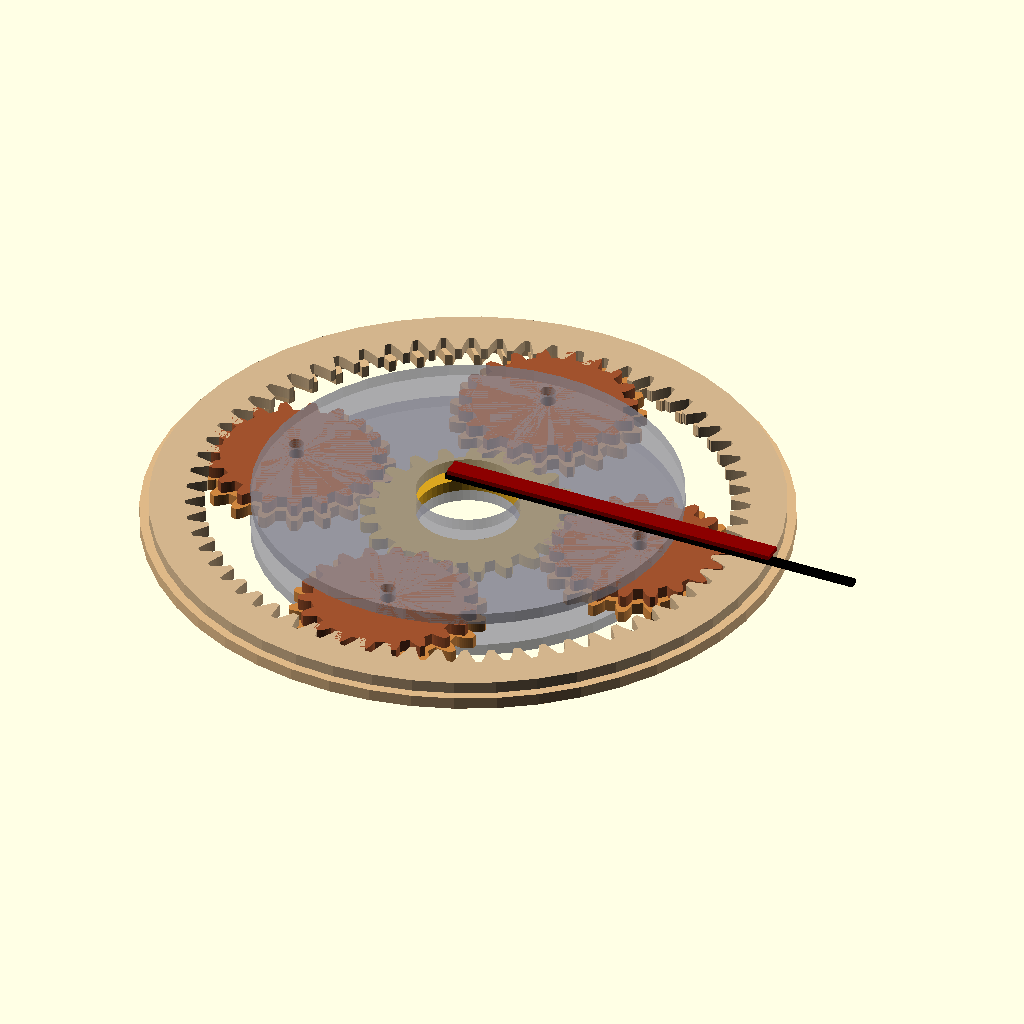
Cell 1: the model at its default parameters.
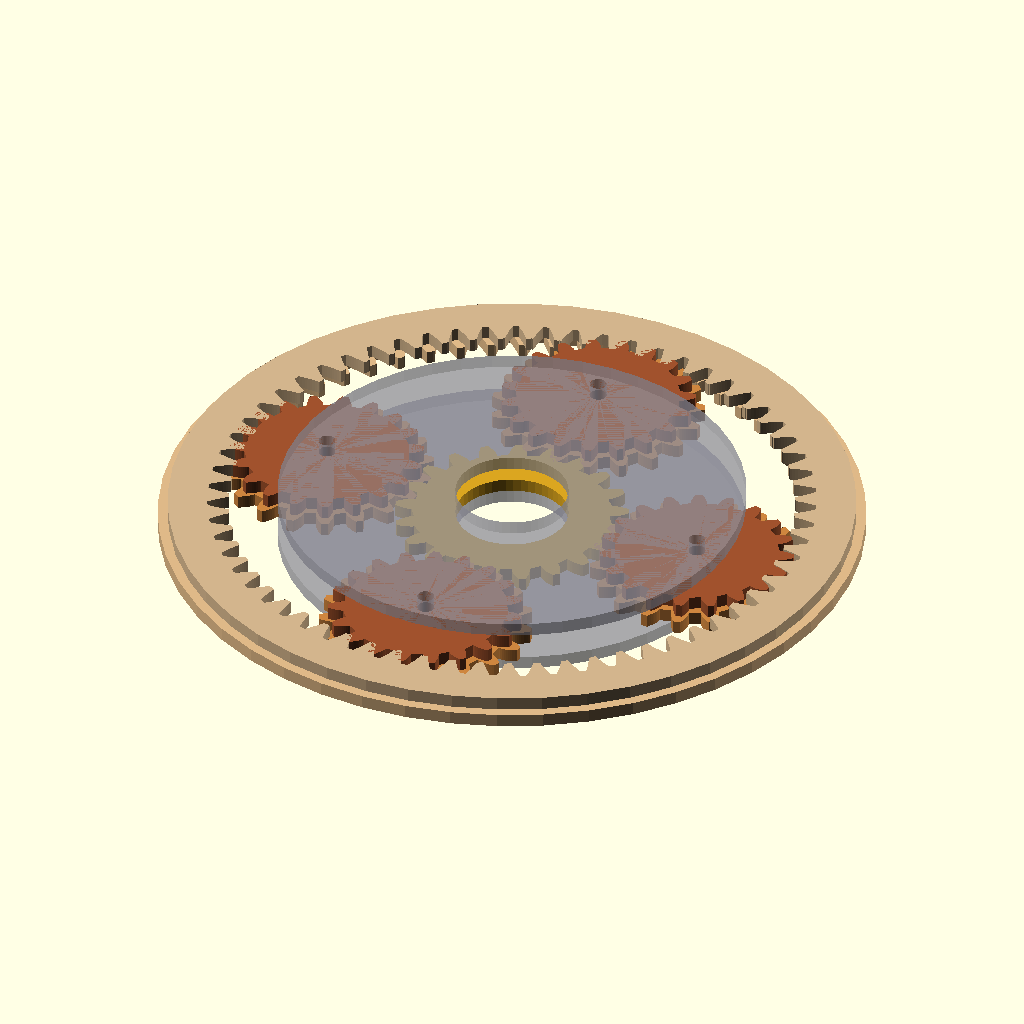
Cell 2: the same model with show_hands = false.
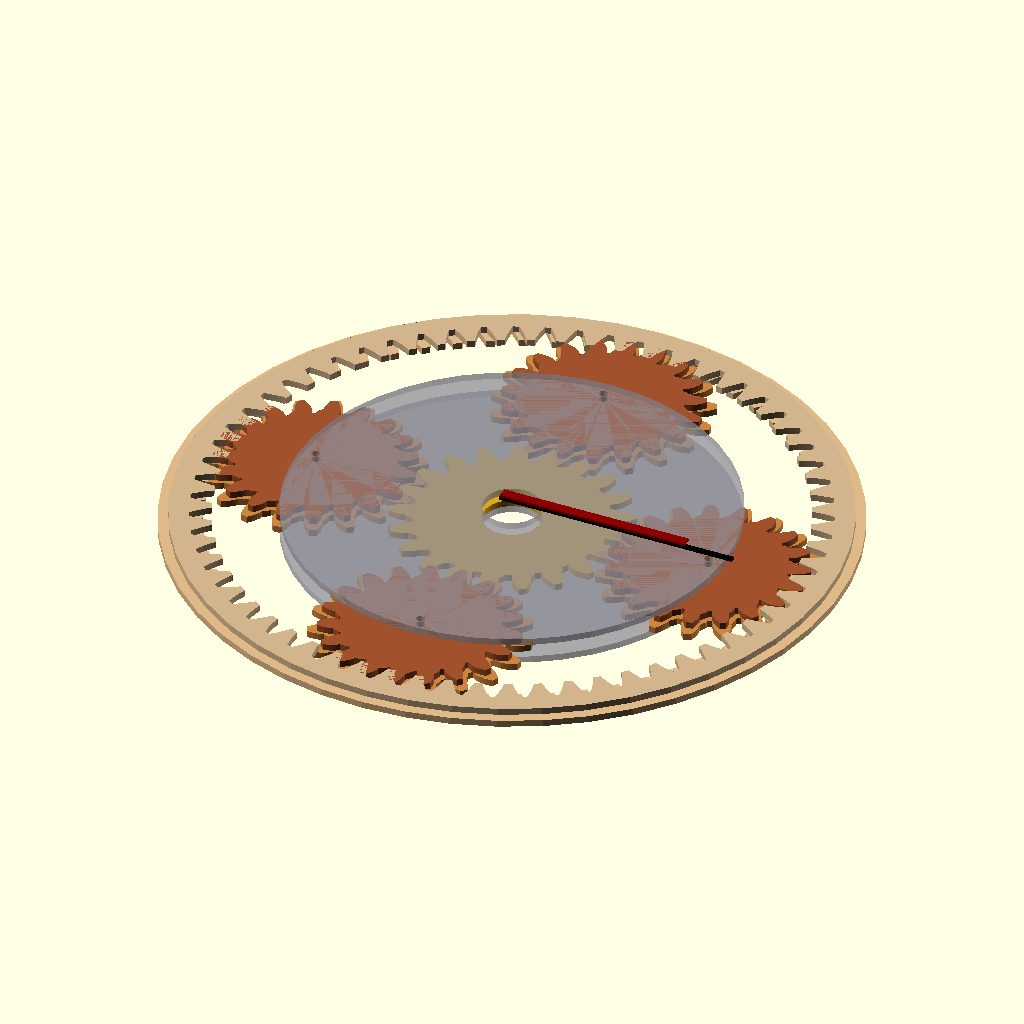
Cell 3: MOD = 4 (everything else at default).
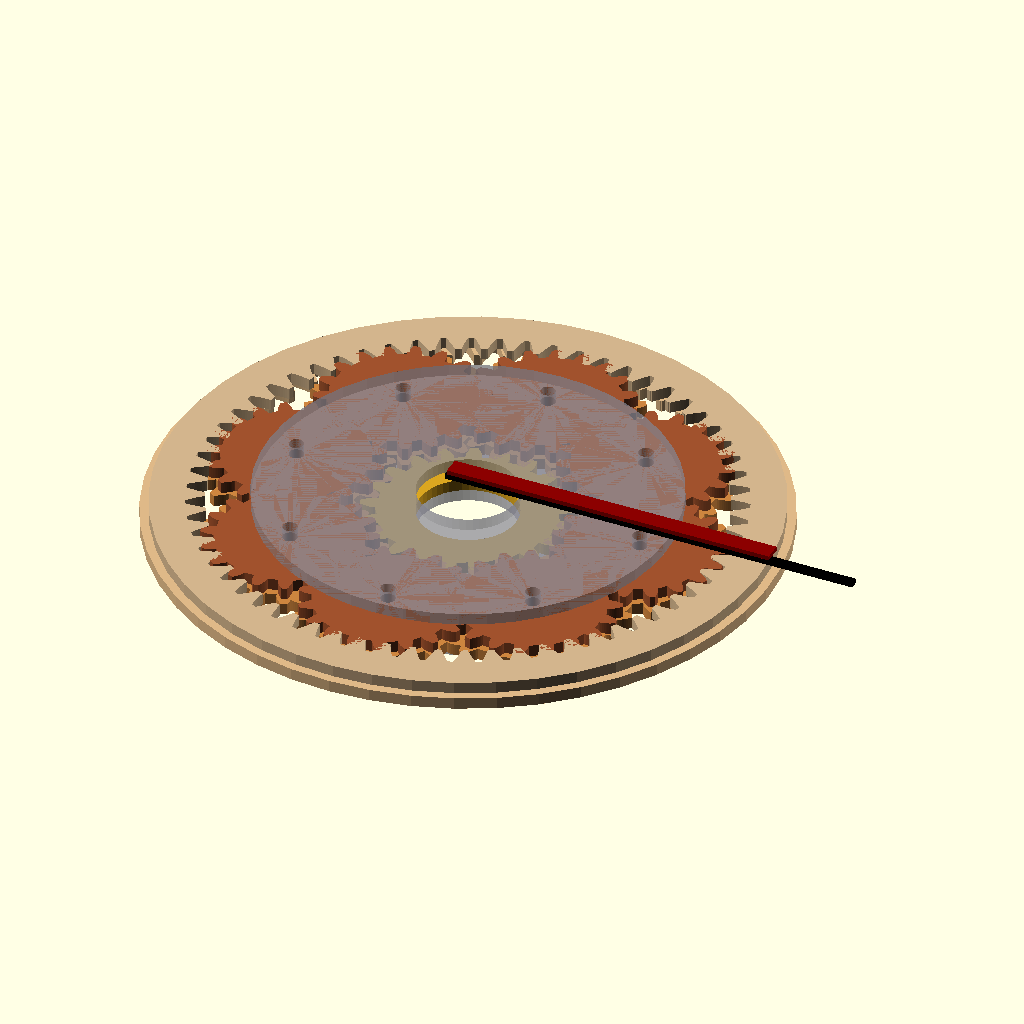
Cell 4: N_PL = 8 (everything else at default).
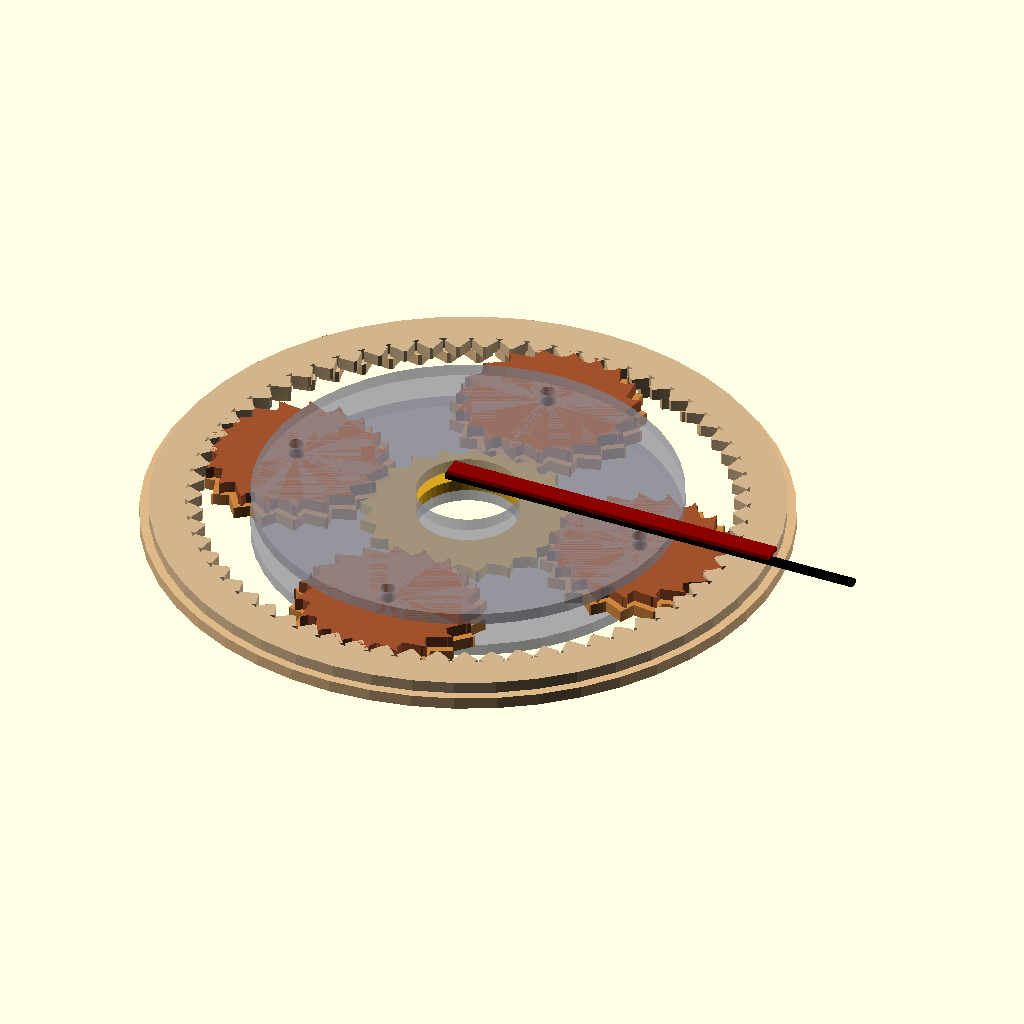
Cell 5: PA = 40 (everything else at default).
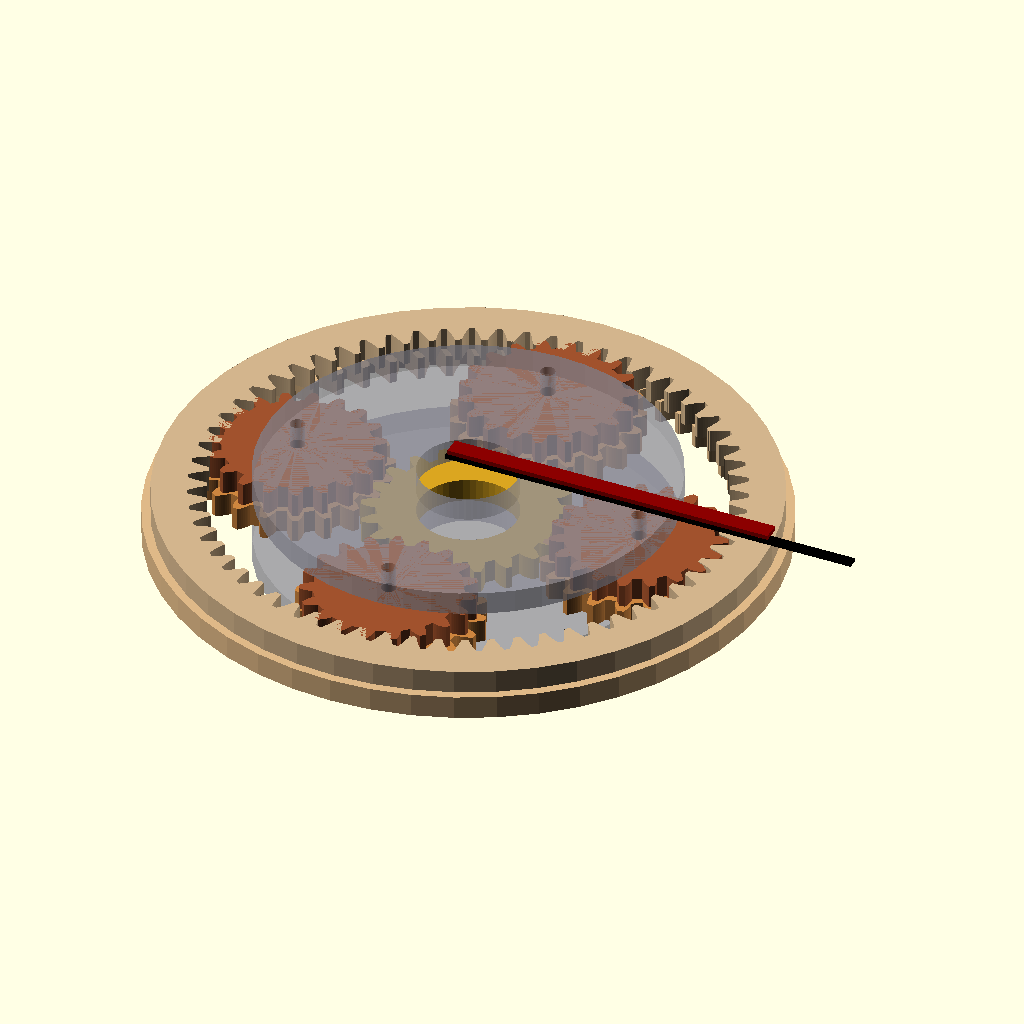
Cell 6 — T set to 5.26, the other parameters unchanged.
All cells are drawn from the same view direction (rotation 55°, 0°, 25°, orthographic, colour scheme Cornfield), but the view is re-fitted for each cell, so position and scale can differ between cells as well as the parameter.
OpenSCAD source file marbles/clock/minute_wolfrom.scad:
// Minute reduction: a Wolfrom planetary, 60:1 in one stage, concentric with the escape wheel (seconds).
//   sun 21 (on the escape wheel, 1 rev/min) -> 4 planets 19 -> fixed ring 59 (on the frame)
//                                                       \-> output ring 63 (free: carries the minute hand)
// The planets mesh both rings. The output ring and the planets' second layer are cut at a slightly smaller module
// (MOD2) so its centre distance matches: same 19 teeth, two layers pinned together.
// Ratio (1 + 59/21) / (1 - 59/63) = 60. Equal spacing of 4 planets: (21 + 59) / 4 and (63 - 59) / 4 are whole.
// Animate (FPS 20, Steps 120): one animation = one minute of the sun (seconds hand) = 6 deg of the minute ring.
// Ply3 layers, front to back: carrier front / planet layer B + output ring / planet layer A + sun + fixed ring / carrier back.

/* [Gears] */
MOD = 2.0;                     // module of the sun / planet layer A / fixed ring
ZS = 21; ZP = 19; Z1 = 59; Z2 = 63;
N_PL = 4;
PA = 20;                       // pressure angle
T = 2.63;                      // ply3
ring_rim = 8;                  // ring gear rim width outside the tooth roots
show_hands = true;
explode = 0;                   // spread the layers apart (mm) to see them
t_fixed = -1;                  // >= 0: freeze at this fraction of a minute; -1: animate

/* [Hidden] */
A = MOD * (ZS + ZP) / 2;                       // centre distance (40 at module 2)
MOD2 = 2 * A / (Z2 - ZP);                      // output ring + planet layer B module (1.818)
$fn = 48;
sun_a = 360 * (t_fixed >= 0 ? t_fixed : $t);  // sun: one turn per animation (= one minute)
car_a = sun_a * ZS / (ZS + Z1);                // carrier (fixed ring 1)
pl_rel = -(sun_a - car_a) * ZS / ZP;           // planet spin relative to the carrier
ring2_a = car_a + pl_rel * ZP / Z2;            // output ring: sun / 60
echo(str("module 2 layer ", MOD2, "; centre distance ", A, "; output ring turns ", ring2_a, " deg per sun turn of ", sun_a,
         " -> ratio ", sun_a / max(ring2_a, 1e-9)));

function inv(a) = tan(a) - a * PI / 180;       // involute function (a in deg)
// one involute flank point at radius r for base radius rb (angle in deg)
function flank(rb, r) = let(a = acos(rb / r)) [r, inv(a) * 180 / PI];

// 2D external involute gear (z teeth, module m); add = addendum, ded = dedendum (in modules)
module gear2d(z, m, add = 1.0, ded = 1.25) {
    rp = m * z / 2; rb = rp * cos(PA); ra = rp + add * m; rf = max(rp - ded * m, 1);
    half = 90 / z + inv(PA) * 180 / PI;        // half tooth angle at the base circle
    steps = 8;
    pts = [for (i = [0:steps]) let(r = max(rb, rf) + (ra - max(rb, rf)) * i / steps, f = flank(rb, r)) [r, half - f[1]]];
    tooth = concat([[rf, half + 360 / z / 4 * 0]], [for (p = pts) [p[0] * cos(p[1]), p[0] * sin(p[1])]],
                   [for (i = [steps:-1:0]) let(p = pts[i]) [p[0] * cos(-p[1]), p[0] * sin(-p[1])]]);
    union() {
        circle(r = rf);
        for (k = [0:z - 1]) rotate(k * 360 / z) polygon(concat([[0, 0]], [for (p = tooth) p]));
    }
}

module ring2d(z, m) {                          // internal gear: a disc with an external gear's shape as the hole
    difference() {
        circle(r = m * z / 2 + 1.25 * m + ring_rim);
        offset(delta = 0.15) gear2d(z, m, add = 1.25, ded = 1.0);
    }
}

module layer(z_off, col) { color(col) translate([0, 0, z_off]) linear_extrude(T) children(); }

E = explode;
// fixed ring (frame) with the sun and planet layer A in its plane
layer(0, "burlywood") ring2d(Z1, MOD);
layer(0, "goldenrod") rotate(sun_a + 180 / ZS) difference() { gear2d(ZS, MOD); circle(d = 22.2); }     // sun: 608 seat
for (k = [0:N_PL - 1]) rotate(car_a + k * 360 / N_PL) translate([A, 0]) {
    layer(0, "peru") rotate(pl_rel + (k % 2) * 180 / ZP) difference() { gear2d(ZP, MOD); circle(d = 3.3); }
    layer(T + E, "sienna") rotate(pl_rel + (k % 2) * 180 / ZP) difference() { gear2d(ZP, MOD2); circle(d = 3.3); }
}
// output ring (minute) in planet layer B's plane
layer(T + E, "tan") rotate(ring2_a) ring2d(Z2, MOD2);
// carrier plates front and back (M3 planet axles)
for (zc = [-T - E, 2 * T + 2 * E]) layer(zc, [0.55, 0.55, 0.6, 0.5]) rotate(car_a) difference() {
    circle(r = A + 6);
    circle(d = 22.2);
    for (k = [0:N_PL - 1]) rotate(k * 360 / N_PL) translate([A, 0]) circle(d = 3.3);
}
// hands: seconds on the sun (escape wheel), minute on the output ring
if (show_hands) {
    color("black") translate([0, 0, 3 * T + 3 * E + 2]) rotate(sun_a) translate([-5, -1]) cube([95, 2, 1]);
    color("darkred") translate([0, 0, 3 * T + 3 * E + 4]) rotate(ring2_a) translate([-4, -2]) cube([75, 4, 1]);
}
Parameter table extracted from the source (name, type, default, range or options):
MOD: number, default 2
N_PL: number, default 4
PA: number, default 20
T: number, default 2.63
ring_rim: number, default 8
show_hands: bool, default true
explode: number, default 0
t_fixed: number, default -1
